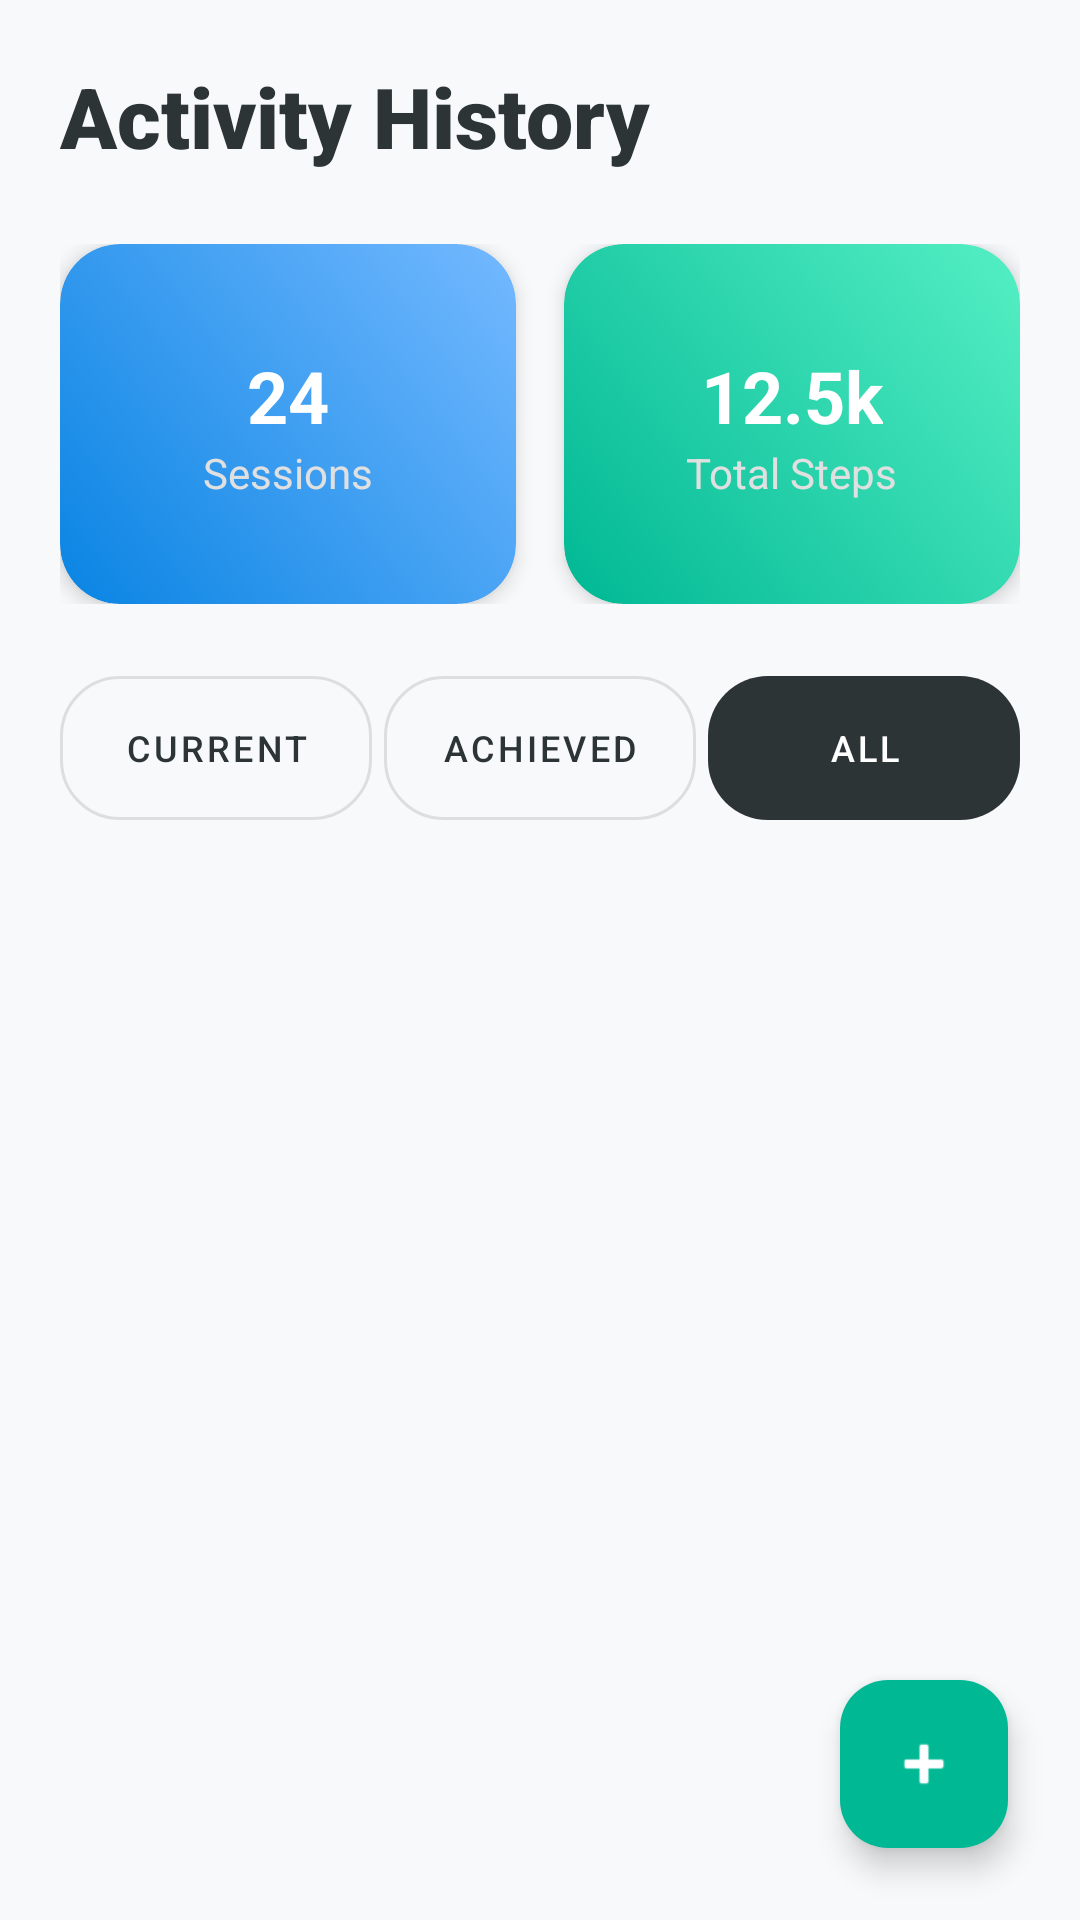

Layout XML and referenced resources for this Android screen:
<!-- AndroidManifest.xml: application theme Theme.Mama -->
<!-- res/layout/activity_history.xml -->
<?xml version="1.0" encoding="utf-8"?>
<androidx.coordinatorlayout.widget.CoordinatorLayout
    xmlns:android="http://schemas.android.com/apk/res/android"
    xmlns:app="http://schemas.android.com/apk/res-auto"
    android:layout_width="match_parent"
    android:layout_height="match_parent"
    android:background="#F8F9FA">

    <androidx.core.widget.NestedScrollView
        android:layout_width="match_parent"
        android:layout_height="match_parent">

        <LinearLayout
            android:layout_width="match_parent"
            android:layout_height="wrap_content"
            android:orientation="vertical"
            android:padding="20dp">

            <TextView
                android:layout_width="wrap_content"
                android:layout_height="wrap_content"
                android:text="Activity History"
                android:textSize="28sp"
                android:fontFamily="sans-serif-black"
                android:textColor="#2D3436"
                android:layout_marginBottom="24dp"/>

            <LinearLayout
                android:layout_width="match_parent"
                android:layout_height="wrap_content"
                android:orientation="horizontal"
                android:weightSum="2"
                android:layout_marginBottom="24dp">

                <com.google.android.material.card.MaterialCardView
                    android:layout_width="0dp"
                    android:layout_height="120dp"
                    android:layout_weight="1"
                    android:layout_marginEnd="8dp"
                    app:cardCornerRadius="20dp"
                    app:cardElevation="4dp"
                    app:strokeWidth="0dp">
                    <LinearLayout
                        android:layout_width="match_parent"
                        android:layout_height="match_parent"
                        android:background="@drawable/gradient_blue"
                        android:gravity="center"
                        android:orientation="vertical">
                        <TextView
                            android:id="@+id/txtTotalCount"
                            android:layout_width="wrap_content"
                            android:layout_height="wrap_content"
                            android:text="24"
                            android:textColor="@android:color/white"
                            android:textSize="24sp"
                            android:textStyle="bold"/>
                        <TextView
                            android:layout_width="wrap_content"
                            android:layout_height="wrap_content"
                            android:text="Sessions"
                            android:textColor="#E0E0E0"
                            android:textSize="14sp"/>
                    </LinearLayout>
                </com.google.android.material.card.MaterialCardView>

                <com.google.android.material.card.MaterialCardView
                    android:layout_width="0dp"
                    android:layout_height="120dp"
                    android:layout_weight="1"
                    android:layout_marginStart="8dp"
                    app:cardCornerRadius="20dp"
                    app:cardElevation="4dp"
                    app:strokeWidth="0dp">
                    <LinearLayout
                        android:layout_width="match_parent"
                        android:layout_height="match_parent"
                        android:background="@drawable/gradient_green"
                        android:gravity="center"
                        android:orientation="vertical">
                        <TextView
                            android:id="@+id/txtTotalSteps"
                            android:layout_width="wrap_content"
                            android:layout_height="wrap_content"
                            android:text="12.5k"
                            android:textColor="@android:color/white"
                            android:textSize="24sp"
                            android:textStyle="bold"/>
                        <TextView
                            android:layout_width="wrap_content"
                            android:layout_height="wrap_content"
                            android:text="Total Steps"
                            android:textColor="#E0E0E0"
                            android:textSize="14sp"/>
                    </LinearLayout>
                </com.google.android.material.card.MaterialCardView>
            </LinearLayout>


            <LinearLayout
                android:layout_width="match_parent"
                android:layout_height="wrap_content"
                android:orientation="horizontal"
                android:weightSum="3"
                android:layout_marginBottom="12dp">

                <com.google.android.material.button.MaterialButton
                    android:id="@+id/btnFilterCurrent"
                    style="@style/Widget.MaterialComponents.Button.OutlinedButton"
                    android:layout_width="0dp"
                    android:layout_height="wrap_content"
                    android:layout_weight="1"
                    android:layout_marginEnd="4dp"
                    android:text="Current"
                    android:textColor="#2d3436"
                    app:cornerRadius="20dp"
                    android:insetTop="0dp"
                    android:insetBottom="0dp"
                    android:textSize="12sp"/>

                <com.google.android.material.button.MaterialButton
                    android:id="@+id/btnFilterAchieved"
                    style="@style/Widget.MaterialComponents.Button.OutlinedButton"
                    android:layout_width="0dp"
                    android:layout_height="wrap_content"
                    android:layout_weight="1"
                    android:layout_marginEnd="4dp"
                    android:text="Achieved"
                    android:textColor="#2d3436"
                    app:cornerRadius="20dp"
                    android:insetTop="0dp"
                    android:insetBottom="0dp"
                    android:textSize="12sp"/>

                <com.google.android.material.button.MaterialButton
                    android:id="@+id/btnFilterAll"
                    style="@style/Widget.MaterialComponents.Button.UnelevatedButton"
                    android:layout_width="0dp"
                    android:layout_height="wrap_content"
                    android:layout_weight="1"
                    android:text="All"
                    android:textColor="@android:color/white"
                    app:backgroundTint="#2d3436"
                    app:cornerRadius="20dp"
                    android:insetTop="0dp"
                    android:insetBottom="0dp"
                    android:textSize="12sp"/>
            </LinearLayout>

            <androidx.recyclerview.widget.RecyclerView
                android:id="@+id/recyclerHistory"
                android:layout_width="match_parent"
                android:layout_height="wrap_content"
                android:clipToPadding="false"
                android:nestedScrollingEnabled="false"/>

        </LinearLayout>
    </androidx.core.widget.NestedScrollView>

    <com.google.android.material.floatingactionbutton.FloatingActionButton
        android:id="@+id/btnAddSession"
        android:layout_width="wrap_content"
        android:layout_height="wrap_content"
        android:layout_gravity="bottom|end"
        android:layout_margin="24dp"
        android:backgroundTint="#00B894"
        android:src="@android:drawable/ic_input_add"
        app:tint="@android:color/white"
        app:elevation="6dp"/>

</androidx.coordinatorlayout.widget.CoordinatorLayout>
<!-- resources referenced by this layout -->
<resources>
  <!-- drawable gradient_blue (drawable) -->
  <shape xmlns:android="http://schemas.android.com/apk/res/android">
      <gradient
          android:startColor="#0984e3"
          android:endColor="#74b9ff"
          android:angle="45"/>
      <corners android:radius="20dp"/>
  </shape>
  <!-- drawable gradient_green (drawable) -->
  <shape xmlns:android="http://schemas.android.com/apk/res/android">
      <gradient
          android:startColor="#00b894"
          android:endColor="#55efc4"
          android:angle="45"/>
      <corners android:radius="20dp"/>
  </shape>
  <style name="Theme.Mama" parent="Base.Theme.Mama" />
  <style name="Base.Theme.Mama" parent="Theme.Material3.DayNight.NoActionBar">
          
          
      </style>
</resources>
